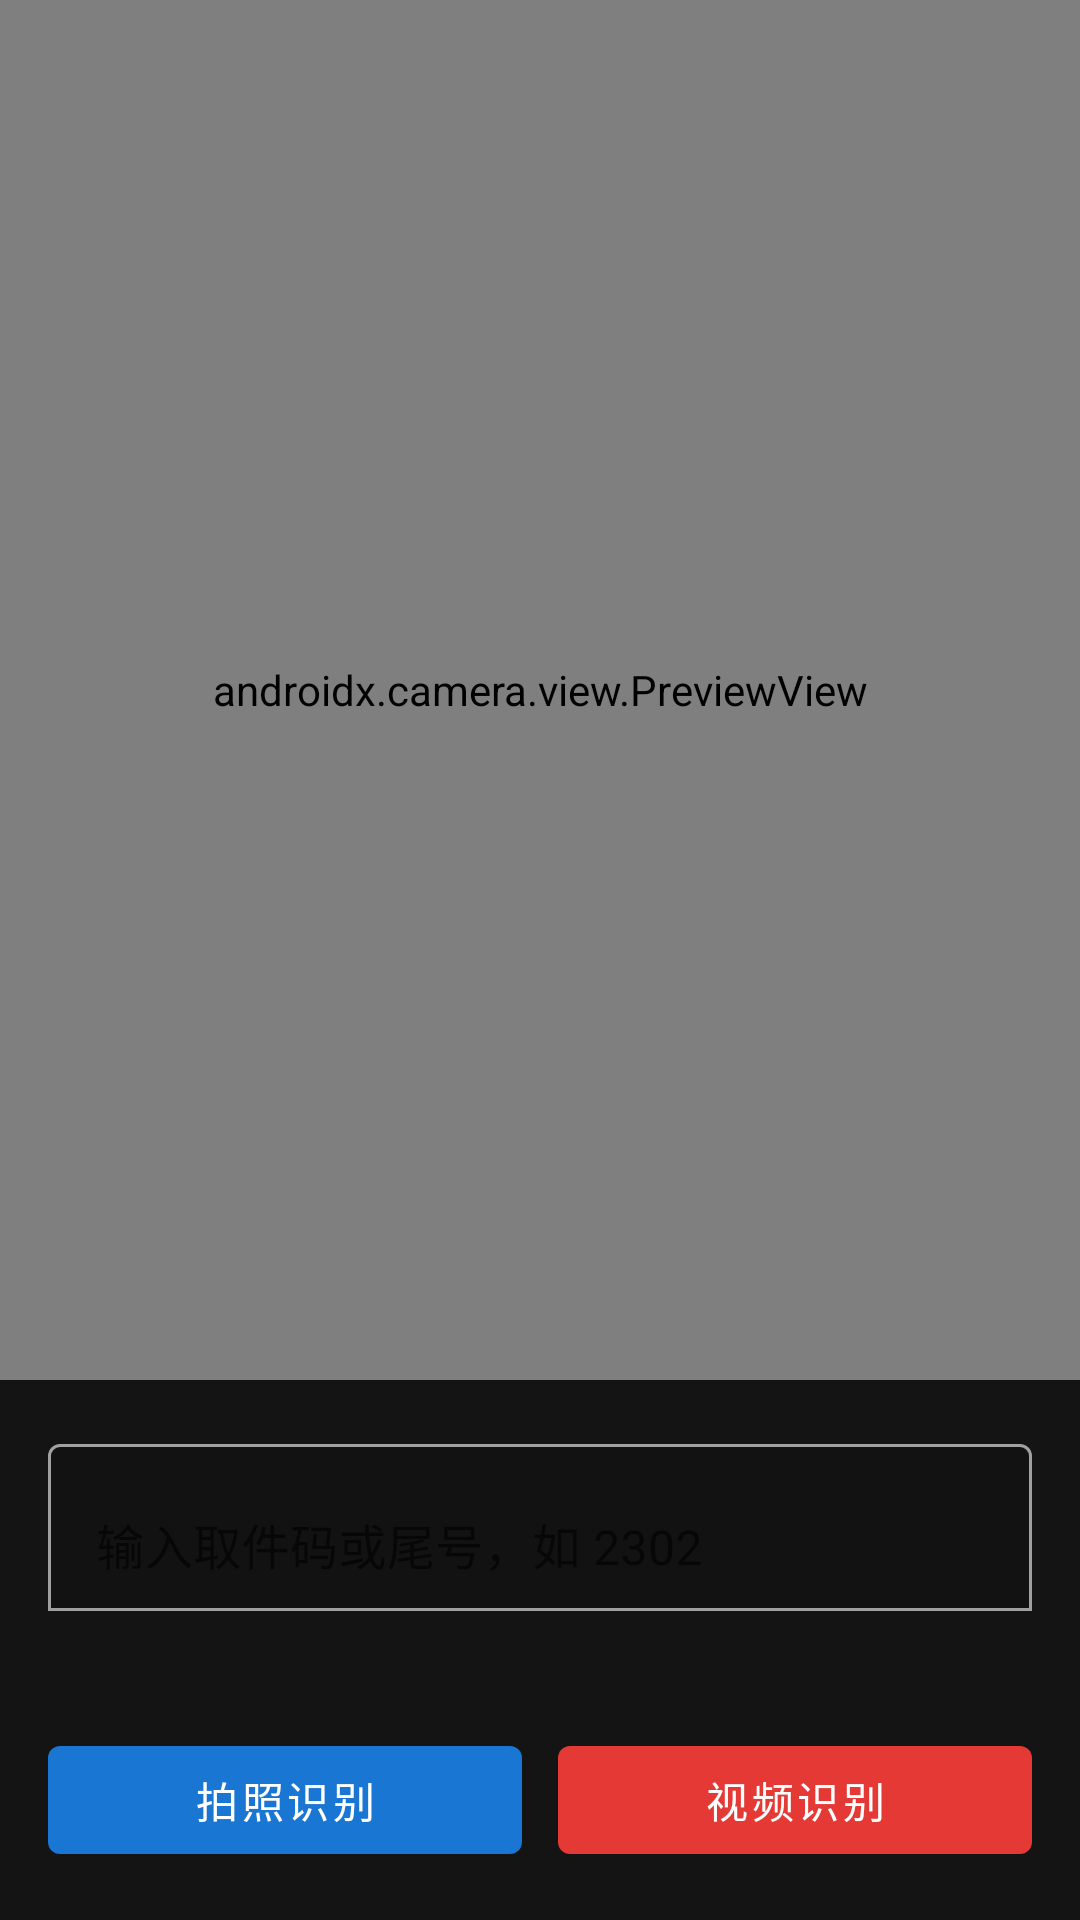

This screen was rendered from an Android layout file. Write that file and the resources it references.
<!-- AndroidManifest.xml: application theme Theme.ExpressOcr -->
<!-- res/layout/activity_main.xml -->
<?xml version="1.0" encoding="utf-8"?>
<androidx.constraintlayout.widget.ConstraintLayout xmlns:android="http://schemas.android.com/apk/res/android"
    xmlns:app="http://schemas.android.com/apk/res-auto"
    android:layout_width="match_parent"
    android:layout_height="match_parent"
    android:background="@color/black">

    <FrameLayout
        android:id="@+id/previewContainer"
        android:layout_width="0dp"
        android:layout_height="0dp"
        app:layout_constraintBottom_toTopOf="@id/controlPanel"
        app:layout_constraintEnd_toEndOf="parent"
        app:layout_constraintStart_toStartOf="parent"
        app:layout_constraintTop_toTopOf="parent">

        <androidx.camera.view.PreviewView
            android:id="@+id/previewView"
            android:layout_width="match_parent"
            android:layout_height="match_parent" />

        <View
            android:id="@+id/focusRing"
            android:layout_width="72dp"
            android:layout_height="72dp"
            android:background="@drawable/focus_ring"
            android:visibility="gone" />
    </FrameLayout>

    <com.expressocr.app.ui.ZoomLayout
        android:id="@+id/zoomLayout"
        android:layout_width="0dp"
        android:layout_height="0dp"
        android:visibility="gone"
        app:layout_constraintBottom_toTopOf="@id/controlPanel"
        app:layout_constraintEnd_toEndOf="parent"
        app:layout_constraintStart_toStartOf="parent"
        app:layout_constraintTop_toTopOf="parent">

        <FrameLayout
            android:layout_width="match_parent"
            android:layout_height="match_parent">

            <ImageView
                android:id="@+id/freezeImage"
                android:layout_width="match_parent"
                android:layout_height="match_parent"
                android:contentDescription="@string/matched"
                android:scaleType="fitCenter" />

            <com.expressocr.app.ui.OverlayView
                android:id="@+id/overlayView"
                android:layout_width="match_parent"
                android:layout_height="match_parent" />
        </FrameLayout>
    </com.expressocr.app.ui.ZoomLayout>

    <LinearLayout
        android:id="@+id/controlPanel"
        android:layout_width="0dp"
        android:layout_height="wrap_content"
        android:background="@color/panel_bg"
        android:orientation="vertical"
        android:padding="16dp"
        app:layout_constraintBottom_toBottomOf="parent"
        app:layout_constraintEnd_toEndOf="parent"
        app:layout_constraintStart_toStartOf="parent">

        <com.google.android.material.textfield.TextInputLayout
            android:layout_width="match_parent"
            android:layout_height="wrap_content"
            android:hint="@string/hint_input"
            app:boxBackgroundMode="outline"
            app:boxStrokeColor="@color/box_stroke_color"
            app:hintTextColor="@color/white">

            <com.google.android.material.textfield.TextInputEditText
                android:id="@+id/inputCode"
                android:layout_width="match_parent"
                android:layout_height="wrap_content"
                android:imeOptions="actionDone"
                android:inputType="text"
                android:maxLines="1"
                android:textColor="@color/white"
                android:textColorHint="#99FFFFFF" />
        </com.google.android.material.textfield.TextInputLayout>

        <TextView
            android:id="@+id/statusText"
            android:layout_width="match_parent"
            android:layout_height="wrap_content"
            android:layout_marginTop="8dp"
            android:textColor="@color/white"
            android:textSize="14sp" />

        <LinearLayout
            android:layout_width="match_parent"
            android:layout_height="wrap_content"
            android:layout_marginTop="12dp"
            android:orientation="horizontal">

            <com.google.android.material.button.MaterialButton
                android:id="@+id/btnPhoto"
                style="@style/Widget.MaterialComponents.Button"
                android:layout_width="0dp"
                android:layout_height="wrap_content"
                android:layout_marginEnd="6dp"
                android:layout_weight="1"
                android:text="@string/btn_photo"
                app:backgroundTint="@color/button_primary" />

            <com.google.android.material.button.MaterialButton
                android:id="@+id/btnVideo"
                style="@style/Widget.MaterialComponents.Button"
                android:layout_width="0dp"
                android:layout_height="wrap_content"
                android:layout_marginStart="6dp"
                android:layout_weight="1"
                android:text="@string/btn_video"
                app:backgroundTint="@color/accent" />
        </LinearLayout>

        <com.google.android.material.button.MaterialButton
            android:id="@+id/btnStopOrResume"
            style="@style/Widget.MaterialComponents.Button.OutlinedButton"
            android:layout_width="match_parent"
            android:layout_height="wrap_content"
            android:layout_marginTop="8dp"
            android:text="@string/btn_stop"
            android:visibility="gone"
            app:strokeColor="@color/white" />
    </LinearLayout>

</androidx.constraintlayout.widget.ConstraintLayout>
<!-- resources referenced by this layout -->
<resources>
  <color name="accent">#FFE53935</color>
  <color name="black">#FF000000</color>
  <color name="button_primary">#FF1976D2</color>
  <color name="panel_bg">#CC1A1A1A</color>
  <color name="white">#FFFFFFFF</color>
  <!-- drawable focus_ring (drawable) -->
  <?xml version="1.0" encoding="utf-8"?>
  <shape xmlns:android="http://schemas.android.com/apk/res/android"
      android:shape="oval">
      <stroke
          android:width="2dp"
          android:color="#FFFFEB3B" />
      <solid android:color="#00000000" />
  </shape>
  <string name="btn_photo">拍照识别</string>
  <string name="btn_stop">停止</string>
  <string name="btn_video">视频识别</string>
  <string name="hint_input">输入取件码或尾号，如 2302</string>
  <string name="matched">已匹配到取件码</string>
  <style name="Theme.ExpressOcr" parent="Theme.MaterialComponents.DayNight.NoActionBar">
          <item name="colorPrimary">@color/button_primary</item>
          <item name="colorPrimaryVariant">@color/button_primary</item>
          <item name="colorOnPrimary">@color/white</item>
          <item name="android:statusBarColor">@color/black</item>
          <item name="android:navigationBarColor">@color/black</item>
      </style>
</resources>
